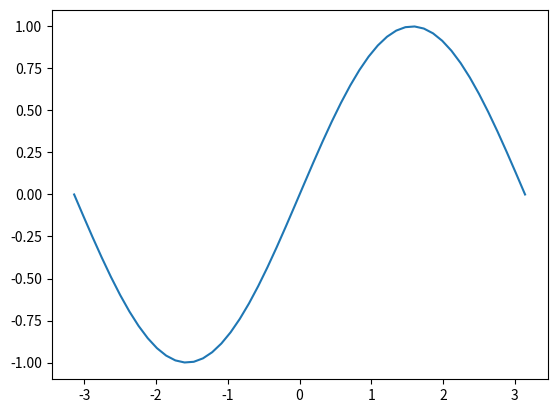

Here is the Python script that generated this plot:
import numpy as np
import matplotlib.pyplot as plt

# X座標
x = np.linspace(-np.pi, np.pi)
# Y座標
y = np.sin(x)

# X,Yの読み込み
plt.plot(x, y)
# グラフ表示
plt.show()

